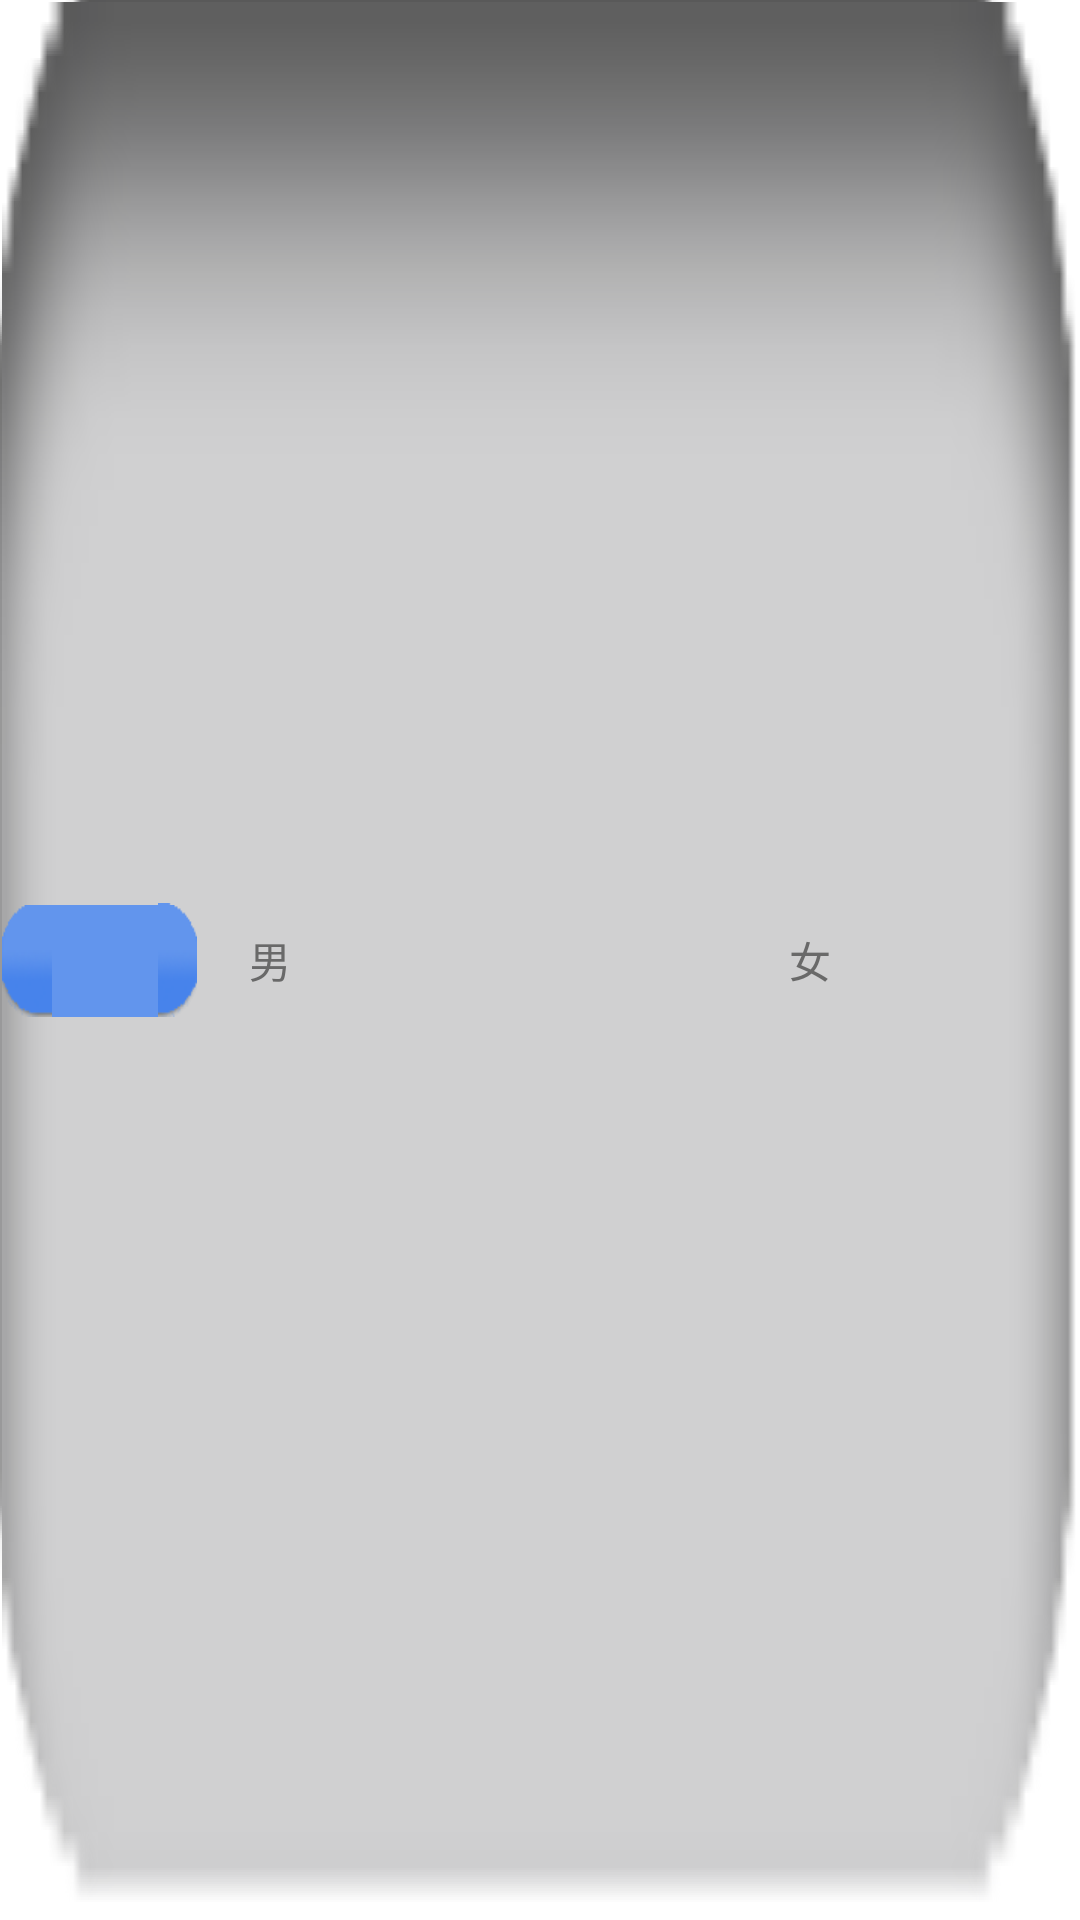

The Android layout XML behind this screen, and the referenced resources:
<!-- AndroidManifest.xml: application theme AppTheme -->
<!-- res/layout/view_switch_gender.xml -->
<?xml version="1.0" encoding="utf-8"?>
<RelativeLayout xmlns:android="http://schemas.android.com/apk/res/android"
    android:id="@+id/sv_container"
    android:layout_width="130dip"
    android:layout_height="38dip"
    android:background="@drawable/bg_list_dark" >

    <ImageView
        android:id="@+id/iv_switch_cursor"
        android:layout_width="65dip"
        android:layout_height="38dip"
        android:layout_centerVertical="true"
        android:layout_marginLeft="0.5dip"
        android:layout_marginRight="0.5dip"
        android:background="@drawable/bg_list_blue" />

    <LinearLayout
        android:layout_width="fill_parent"
        android:layout_height="fill_parent"
        android:gravity="center" >

        <TextView
            android:id="@+id/switch_text_true"
            android:layout_width="wrap_content"
            android:layout_height="wrap_content"
            android:layout_weight="1"
            android:gravity="center"
            android:textColor="@color/dimgrey"
            android:text="@string/male" />

        <TextView
            android:id="@+id/switch_text_false"
            android:layout_width="wrap_content"
            android:layout_height="wrap_content"
            android:layout_weight="1"
            android:gravity="center"
            android:textColor="@color/dimgrey"
            android:text="@string/female" />
    </LinearLayout>

</RelativeLayout>
<!-- resources referenced by this layout -->
<resources>
  <color name="dimgrey">#696969</color>
  <string name="female">女</string>
  <string name="male">男</string>
  <style name="AppTheme" parent="AppBaseTheme" />
  <style name="AppBaseTheme" parent="android:Theme.Light">
          
      </style>
</resources>
